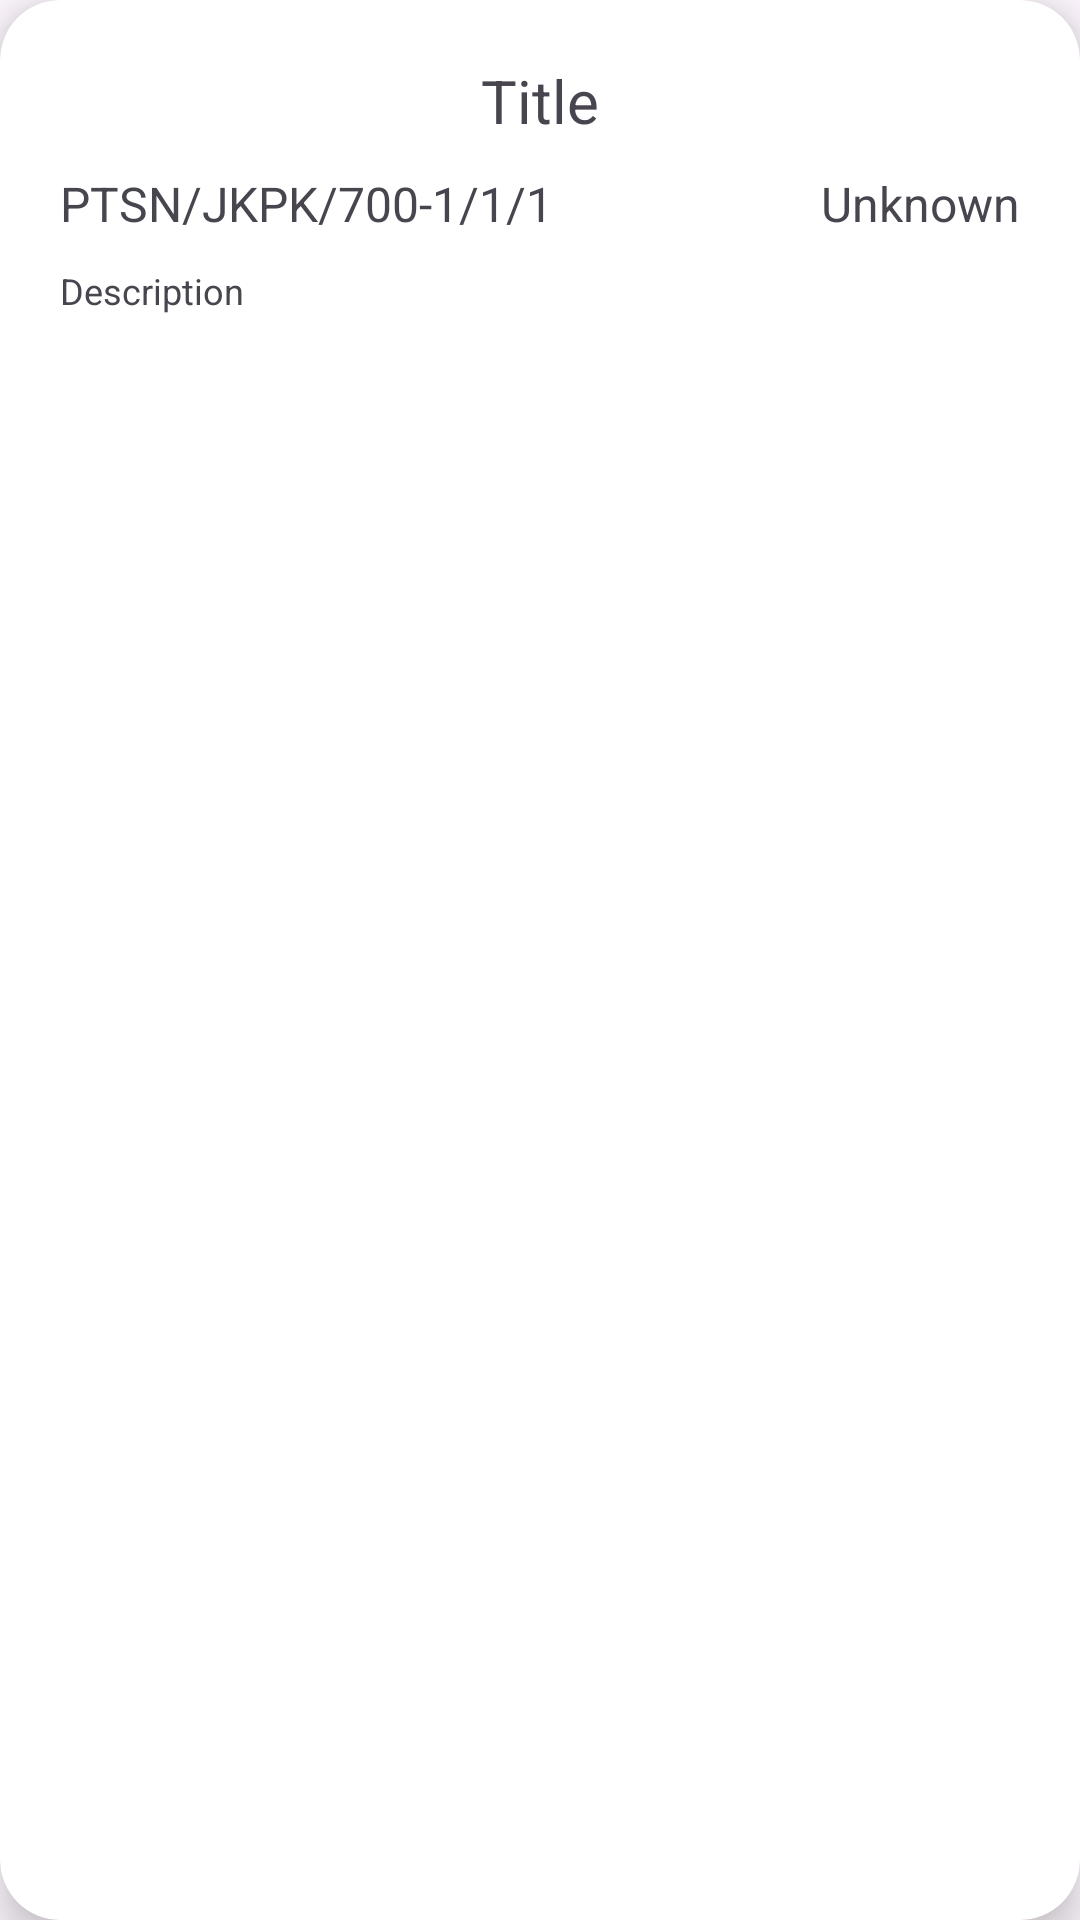

Layout XML and referenced resources for this Android screen:
<!-- AndroidManifest.xml: application theme Theme.Poli_Run -->
<!-- res/layout/recycler_item.xml -->
<?xml version="1.0" encoding="utf-8"?>
<androidx.cardview.widget.CardView xmlns:android="http://schemas.android.com/apk/res/android"
    xmlns:app="http://schemas.android.com/apk/res-auto"
    android:id="@+id/recCard"
    android:layout_width="match_parent"
    android:layout_height="wrap_content"
    android:layout_margin="12dp"
    app:cardCornerRadius="20dp"
    app:cardElevation="8dp">

    
    <androidx.constraintlayout.widget.ConstraintLayout
        android:layout_width="match_parent"
        android:layout_height="wrap_content">

        
        <TextView
            android:id="@+id/recTitle"
            android:layout_width="0dp"
            android:layout_height="wrap_content"
            android:text="Title"
            android:textColor="@color/lavender"
            android:textSize="20sp"
            android:textAlignment="center"
            android:layout_marginTop="20dp"
            android:layout_marginStart="0dp"
            app:layout_constraintEnd_toEndOf="parent"
            app:layout_constraintStart_toStartOf="parent"
            app:layout_constraintTop_toTopOf="parent" />

        
        <TextView
            android:id="@+id/recRunNo"
            android:layout_width="wrap_content"
            android:layout_height="wrap_content"
            android:text="PTSN/JKPK/700-1/1/1"
            android:textColor="@color/lavender"
            android:textSize="16sp"
            android:layout_marginTop="10dp"
            android:layout_marginLeft="20dp"
            app:layout_constraintStart_toStartOf="parent"
            app:layout_constraintTop_toBottomOf="@id/recTitle"/>

        
        <TextView
            android:id="@+id/recName"
            android:layout_width="wrap_content"
            android:layout_height="wrap_content"
            android:text="Unknown"
            android:textColor="@color/lavender"
            android:textSize="16sp"
            android:layout_marginTop="10dp"
            android:layout_marginRight="20dp"
            app:layout_constraintTop_toBottomOf="@id/recTitle"
            app:layout_constraintEnd_toEndOf="parent" />

        
        <TextView
            android:id="@+id/recDesc"
            android:layout_width="0dp"
            android:layout_height="wrap_content"
            android:text="Description"
            android:textColor="@color/lavender"
            android:textSize="12sp"
            android:layout_marginTop="10dp"
            android:layout_marginStart="20dp"
            app:layout_constraintStart_toStartOf="parent"
            app:layout_constraintTop_toBottomOf="@id/recRunNo" />

    </androidx.constraintlayout.widget.ConstraintLayout>
</androidx.cardview.widget.CardView>
<!-- resources referenced by this layout -->
<resources>
  <style name="Theme.Poli_Run" parent="Base.Theme.Poli_Run" />
  <style name="Base.Theme.Poli_Run" parent="Theme.Material3.DayNight.NoActionBar">
          
          
      </style>
</resources>
